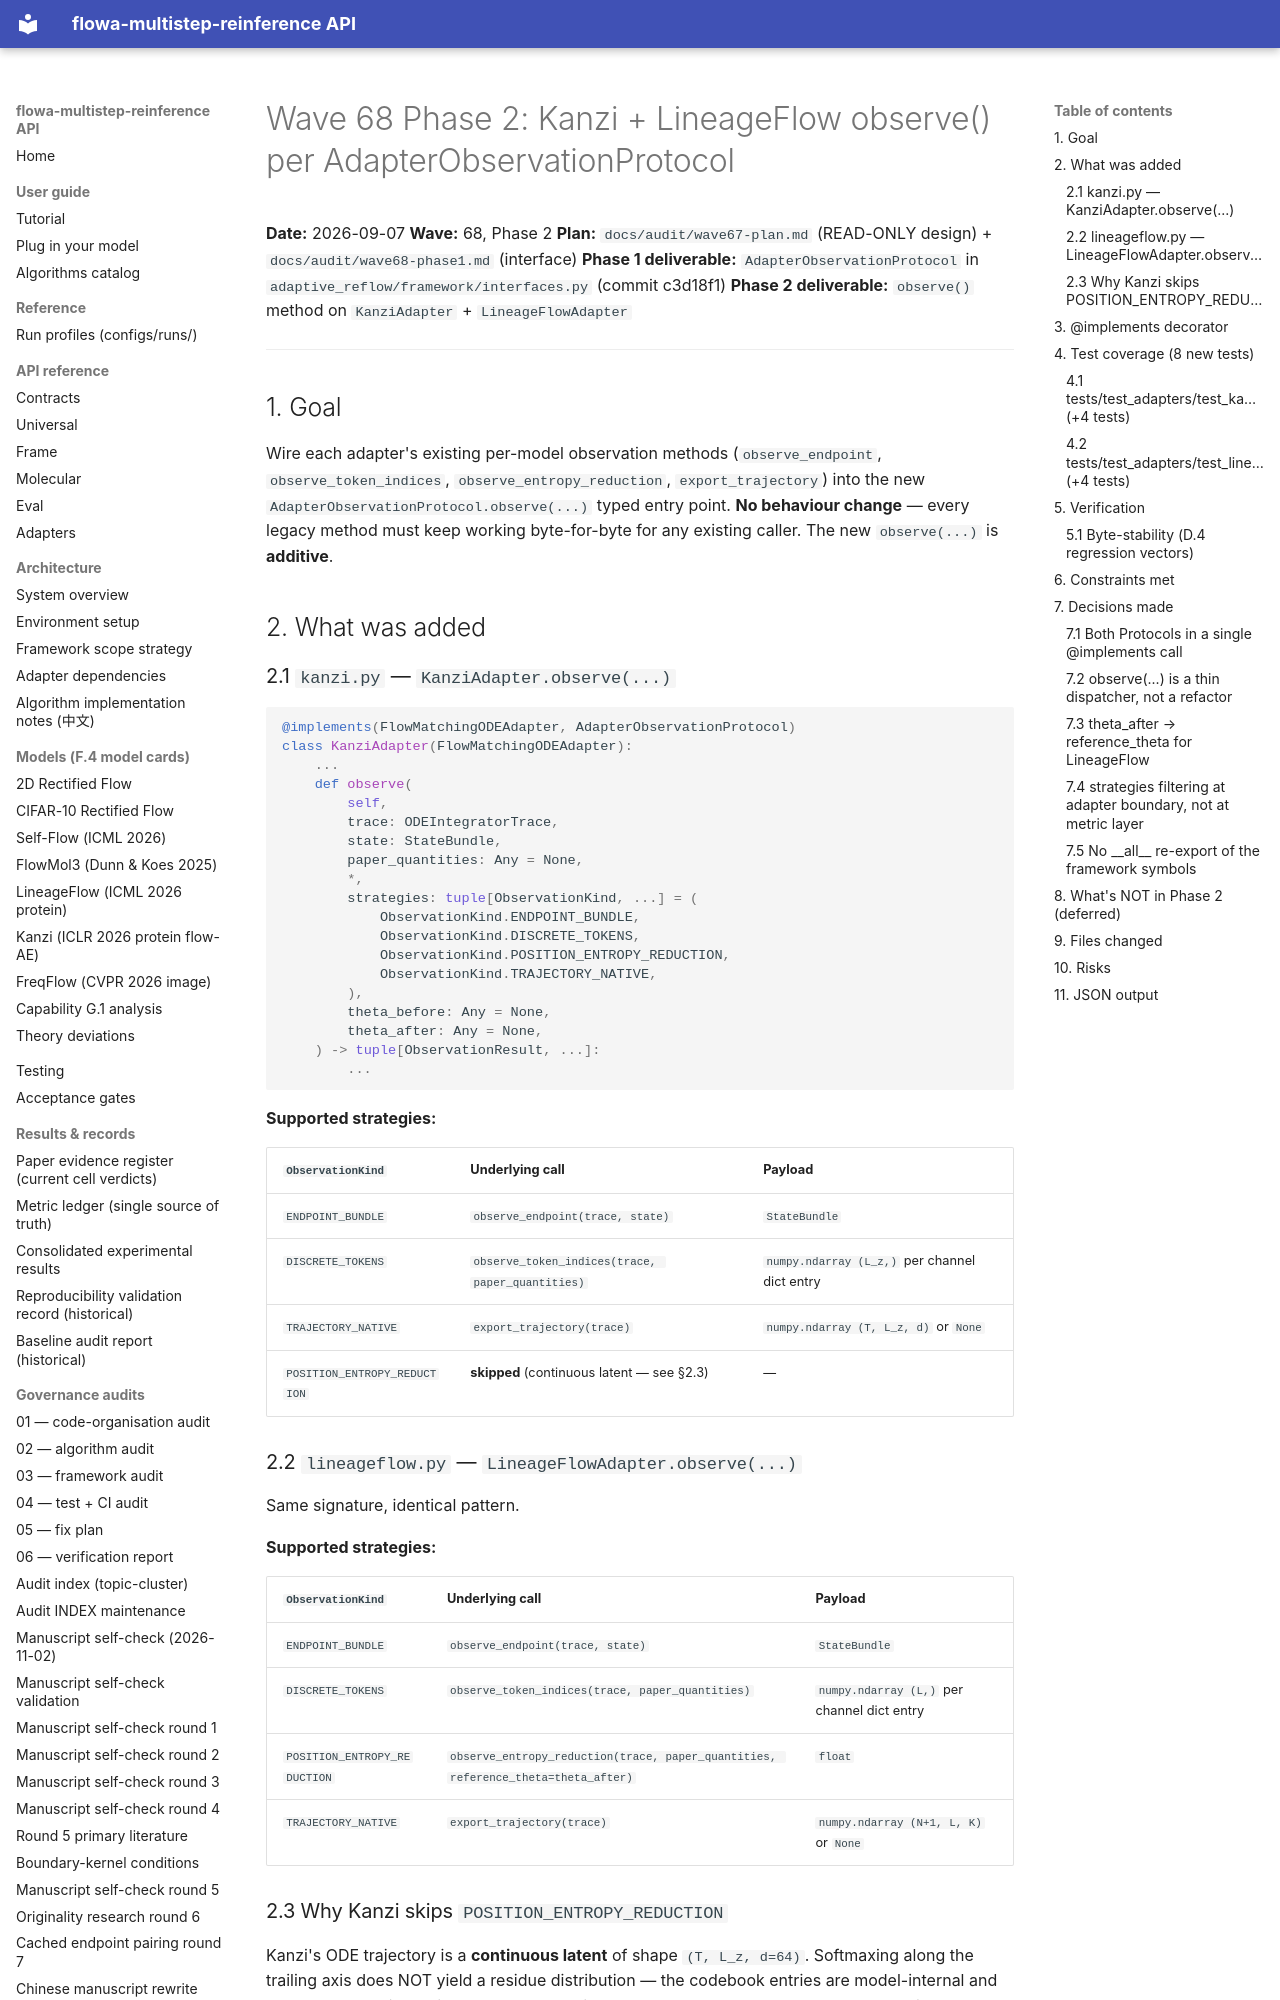

repository: silverenternal/flowa-multistep-reinference · page: audit/wave68-phase2/index.html · generator: mkdocs

# Wave 68 Phase 2: Kanzi + LineageFlow observe() per AdapterObservationProtocol

**Date:** 2026-09-07
**Wave:** 68, Phase 2
**Plan:** `docs/audit/wave67-plan.md` (READ-ONLY design) + `docs/audit/wave68-phase1.md` (interface)
**Phase 1 deliverable:** `AdapterObservationProtocol` in `adaptive_reflow/framework/interfaces.py` (commit c3d18f1)
**Phase 2 deliverable:** `observe()` method on `KanziAdapter` + `LineageFlowAdapter`

---

## 1. Goal

Wire each adapter's existing per-model observation methods
(`observe_endpoint`, `observe_token_indices`,
`observe_entropy_reduction`, `export_trajectory`) into the new
`AdapterObservationProtocol.observe(...)` typed entry point. **No
behaviour change** — every legacy method must keep working byte-for-byte
for any existing caller. The new `observe(...)` is **additive**.

## 2. What was added

### 2.1 `kanzi.py` — `KanziAdapter.observe(...)`

```python
@implements(FlowMatchingODEAdapter, AdapterObservationProtocol)
class KanziAdapter(FlowMatchingODEAdapter):
    ...
    def observe(
        self,
        trace: ODEIntegratorTrace,
        state: StateBundle,
        paper_quantities: Any = None,
        *,
        strategies: tuple[ObservationKind, ...] = (
            ObservationKind.ENDPOINT_BUNDLE,
            ObservationKind.DISCRETE_TOKENS,
            ObservationKind.POSITION_ENTROPY_REDUCTION,
            ObservationKind.TRAJECTORY_NATIVE,
        ),
        theta_before: Any = None,
        theta_after: Any = None,
    ) -> tuple[ObservationResult, ...]:
        ...
```

**Supported strategies:**

| `ObservationKind` | Underlying call | Payload |
|---|---|---|
| `ENDPOINT_BUNDLE` | `observe_endpoint(trace, state)` | `StateBundle` |
| `DISCRETE_TOKENS` | `observe_token_indices(trace, paper_quantities)` | `numpy.ndarray (L_z,)` per channel dict entry |
| `TRAJECTORY_NATIVE` | `export_trajectory(trace)` | `numpy.ndarray (T, L_z, d)` or `None` |
| `POSITION_ENTROPY_REDUCTION` | **skipped** (continuous latent — see §2.3) | — |

### 2.2 `lineageflow.py` — `LineageFlowAdapter.observe(...)`

Same signature, identical pattern.

**Supported strategies:**

| `ObservationKind` | Underlying call | Payload |
|---|---|---|
| `ENDPOINT_BUNDLE` | `observe_endpoint(trace, state)` | `StateBundle` |
| `DISCRETE_TOKENS` | `observe_token_indices(trace, paper_quantities)` | `numpy.ndarray (L,)` per channel dict entry |
| `POSITION_ENTROPY_REDUCTION` | `observe_entropy_reduction(trace, paper_quantities, reference_theta=theta_after)` | `float` |
| `TRAJECTORY_NATIVE` | `export_trajectory(trace)` | `numpy.ndarray (N+1, L, K)` or `None` |
